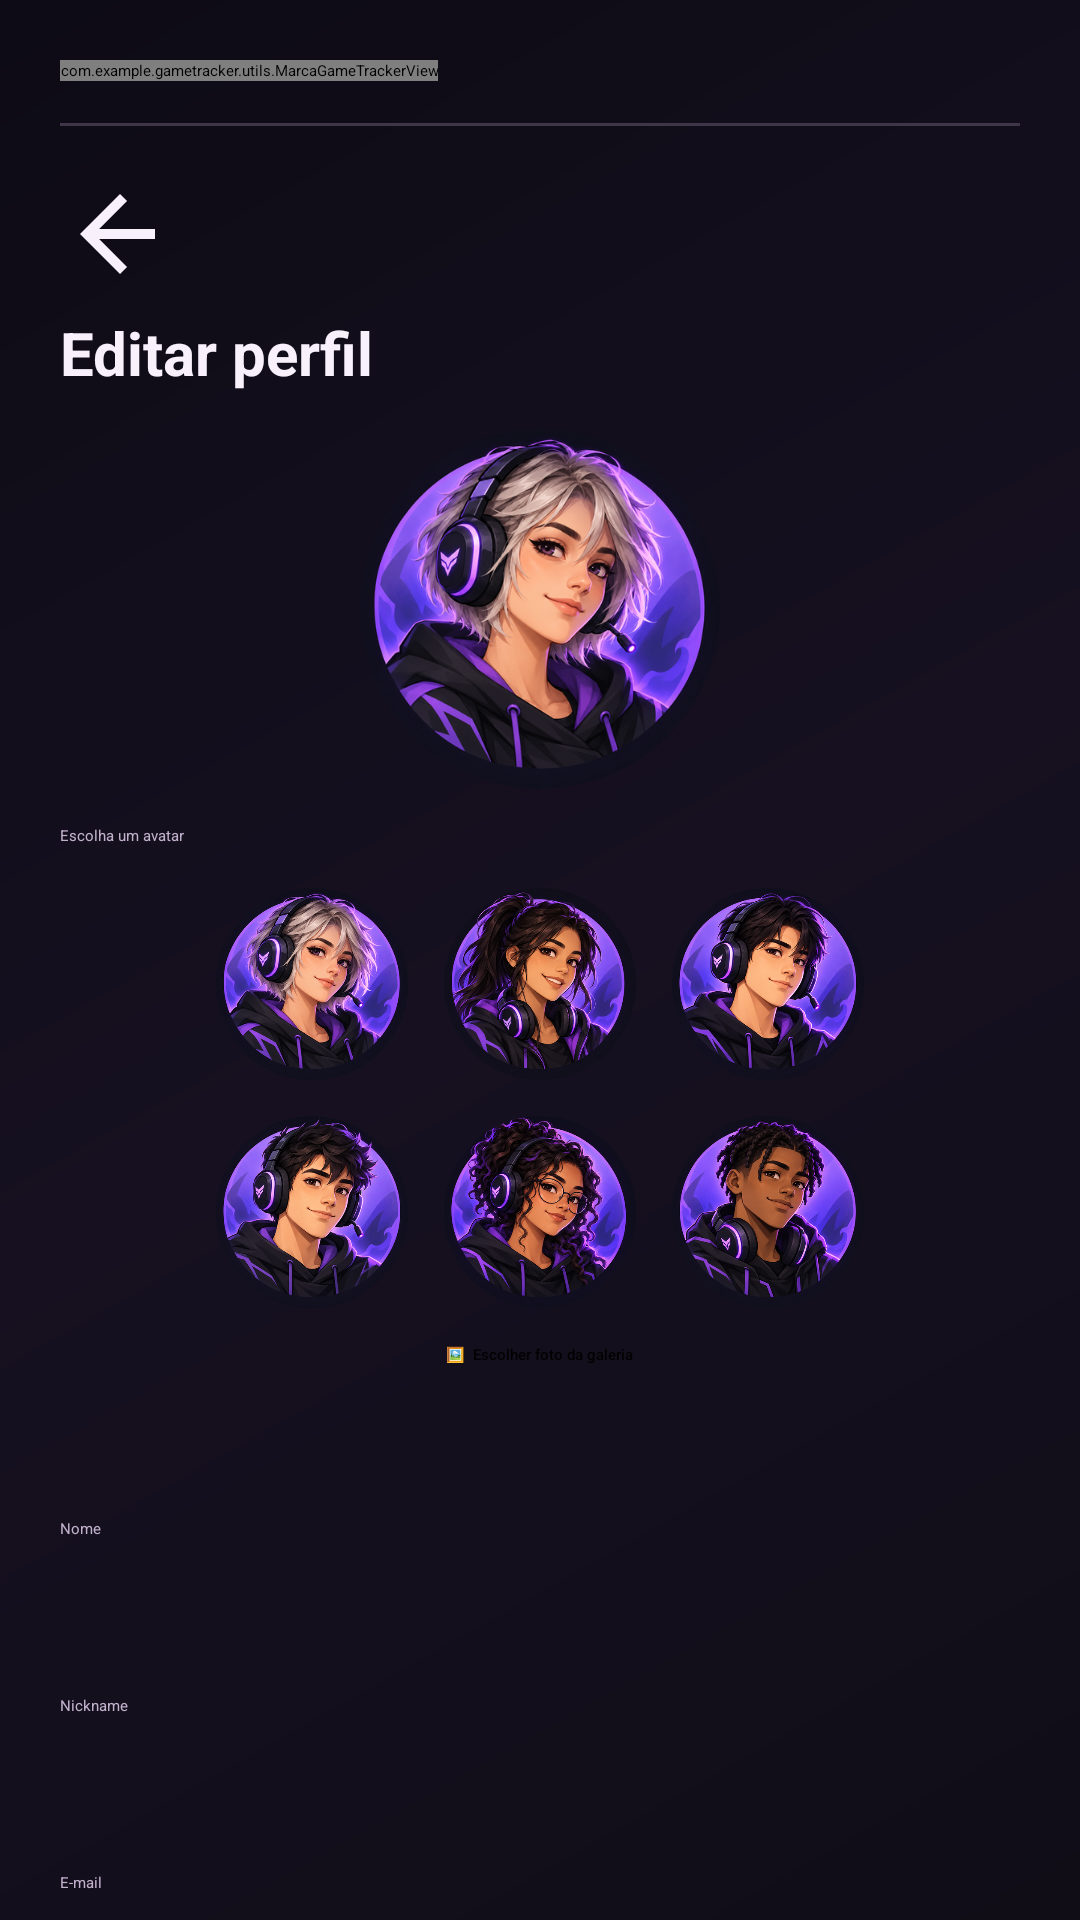

Layout XML and referenced resources for this Android screen:
<!-- AndroidManifest.xml: application theme Theme.GameTracker -->
<!-- res/layout/activity_editar_perfil.xml -->
<?xml version='1.0' encoding='utf-8'?>
<ScrollView xmlns:android="http://schemas.android.com/apk/res/android" xmlns:app="http://schemas.android.com/apk/res-auto" android:layout_width="match_parent" android:layout_height="match_parent" android:background="@drawable/bg_tela_gametracker" android:fillViewport="true">
    <LinearLayout android:layout_width="match_parent" android:layout_height="wrap_content" android:orientation="vertical" android:padding="20dp">

        
        <include layout="@layout/gt_brand_header" /><ImageButton android:id="@+id/buttonCancelarEditar" android:layout_width="40dp" android:layout_height="40dp" android:background="@android:color/transparent" android:src="@drawable/ic_voltar" android:contentDescription="@string/voltar" app:tint="@color/texto_secundario" />

        <TextView android:layout_width="match_parent" android:layout_height="wrap_content" android:layout_marginTop="6dp" android:text="Editar perfil" android:textColor="@color/texto" android:textSize="20sp" android:textStyle="bold" />

        
        <ImageView android:id="@+id/imagemAvatarPreview" android:layout_width="120dp" android:layout_height="120dp" android:layout_gravity="center_horizontal" android:layout_marginTop="12dp" android:background="@drawable/bg_circle" android:clipToOutline="true" android:scaleType="centerCrop" android:src="@drawable/avatar_real_1" />

        <TextView android:layout_width="match_parent" android:layout_height="wrap_content" android:layout_marginTop="12dp" android:text="Escolha um avatar" android:textColor="@color/texto_secundario" />

        
        <LinearLayout android:layout_width="match_parent" android:layout_height="wrap_content" android:layout_marginTop="8dp" android:gravity="center" android:orientation="vertical">

            
            <LinearLayout android:layout_width="match_parent" android:layout_height="wrap_content" android:gravity="center" android:orientation="horizontal">

                <ImageView android:id="@+id/avatar1" android:layout_width="64dp" android:layout_height="64dp" android:layout_margin="6dp" android:background="@drawable/bg_circle" android:clipToOutline="true" android:scaleType="centerCrop" android:src="@drawable/avatar_real_1" />

                <ImageView android:id="@+id/avatar2" android:layout_width="64dp" android:layout_height="64dp" android:layout_margin="6dp" android:background="@drawable/bg_circle" android:clipToOutline="true" android:scaleType="centerCrop" android:src="@drawable/avatar_real_2" />

                <ImageView android:id="@+id/avatar3" android:layout_width="64dp" android:layout_height="64dp" android:layout_margin="6dp" android:background="@drawable/bg_circle" android:clipToOutline="true" android:scaleType="centerCrop" android:src="@drawable/avatar_real_3" />

            </LinearLayout>

            
            <LinearLayout android:layout_width="match_parent" android:layout_height="wrap_content" android:gravity="center" android:orientation="horizontal">

                <ImageView android:id="@+id/avatar4" android:layout_width="64dp" android:layout_height="64dp" android:layout_margin="6dp" android:background="@drawable/bg_circle" android:clipToOutline="true" android:scaleType="centerCrop" android:src="@drawable/avatar_real_4" />

                <ImageView android:id="@+id/avatar5" android:layout_width="64dp" android:layout_height="64dp" android:layout_margin="6dp" android:background="@drawable/bg_circle" android:clipToOutline="true" android:scaleType="centerCrop" android:src="@drawable/avatar_real_5" />

                <ImageView android:id="@+id/avatar6" android:layout_width="64dp" android:layout_height="64dp" android:layout_margin="6dp" android:background="@drawable/bg_circle" android:clipToOutline="true" android:scaleType="centerCrop" android:src="@drawable/avatar_real_6" />

            </LinearLayout>
        </LinearLayout>


        <LinearLayout android:layout_width="match_parent" android:layout_height="wrap_content" android:orientation="horizontal" android:gravity="center" android:layout_marginTop="6dp">

            <Button android:textColor="@color/black" android:id="@+id/buttonEscolherFoto" style="@style/BotaoSecundario" android:layout_width="wrap_content" android:layout_height="44dp" android:text="🖼  Escolher foto da galeria" android:textAllCaps="false" android:fontFamily="sans-serif-medium" />
        </LinearLayout>

        <TextView android:layout_width="match_parent" android:layout_height="wrap_content" android:layout_marginTop="14dp" android:text="Nome" android:textColor="@color/texto_secundario" />

        <EditText android:id="@+id/inputNome" style="@style/CampoTexto" android:layout_width="match_parent" android:layout_height="44dp" />

        <TextView android:layout_width="match_parent" android:layout_height="wrap_content" android:layout_marginTop="8dp" android:text="Nickname" android:textColor="@color/texto_secundario" />

        <EditText android:id="@+id/inputNickname" style="@style/CampoTexto" android:layout_width="match_parent" android:layout_height="44dp" />

        <TextView android:layout_width="match_parent" android:layout_height="wrap_content" android:layout_marginTop="8dp" android:text="E-mail" android:textColor="@color/texto_secundario" />

        <EditText android:id="@+id/inputEmail" style="@style/CampoTexto" android:inputType="textEmailAddress" android:layout_width="match_parent" android:layout_height="44dp" />

        <TextView android:layout_width="match_parent" android:layout_height="wrap_content" android:layout_marginTop="8dp" android:text="Bio (max 150)" android:textColor="@color/texto_secundario" />

        <EditText android:id="@+id/inputBio" style="@style/CampoTexto" android:layout_width="match_parent" android:layout_height="100dp" android:gravity="top" android:maxLines="6" android:inputType="textMultiLine" />

        <TextView android:layout_width="match_parent" android:layout_height="wrap_content" android:layout_marginTop="8dp" android:text="Jogo favorito" android:textColor="@color/texto_secundario" />

        <AutoCompleteTextView android:id="@+id/inputJogoFavorito" style="@style/CampoTexto" android:layout_width="match_parent" android:layout_height="44dp" />

        <LinearLayout android:layout_width="match_parent" android:layout_height="wrap_content" android:orientation="horizontal" android:layout_marginTop="18dp">

            <Button android:textColor="@color/black" android:id="@+id/buttonSalvarEditar" style="@style/BotaoPrincipal" android:layout_width="0dp" android:layout_height="44dp" android:layout_weight="1" android:text="@string/salvar" android:textAllCaps="false" android:fontFamily="sans-serif-medium" />

            <Button android:textColor="@color/black" android:id="@+id/buttonCancelarFormulario" style="@style/BotaoSecundario" android:layout_width="0dp" android:layout_height="44dp" android:layout_weight="1" android:text="@string/cancelar" android:layout_marginStart="8dp" android:textAllCaps="false" android:fontFamily="sans-serif-medium" />
        </LinearLayout>

    </LinearLayout>
</ScrollView>
<!-- res/layout/gt_brand_header.xml (included above) -->
<?xml version="1.0" encoding="utf-8"?>
<LinearLayout xmlns:android="http://schemas.android.com/apk/res/android"
    android:layout_width="match_parent" android:layout_height="wrap_content"
    android:orientation="vertical" android:paddingBottom="16dp">
    <com.example.gametracker.utils.MarcaGameTrackerView android:layout_width="wrap_content" android:layout_height="wrap_content"
        android:text="GameTracker" android:textColor="@color/destaque"
        android:fontFamily="sans-serif-black" android:letterSpacing="-0.035"
        android:textSize="28sp" android:textStyle="bold"/>
    <View android:layout_width="match_parent" android:layout_height="1dp"
        android:layout_marginTop="14dp" android:background="@color/borda"/>
</LinearLayout>
<!-- resources referenced by this layout -->
<resources>
  <color name="black">#FF000000</color>
  <color name="borda">#FF403649</color>
  <color name="destaque">#FFC491F8</color>
  <color name="texto">#FFF8F1FC</color>
  <color name="texto_secundario">#FFC1B1CC</color>
  <!-- drawable bg_circle (drawable) -->
  <?xml version="1.0" encoding="utf-8"?>
  <shape xmlns:android="http://schemas.android.com/apk/res/android" android:shape="oval">
      
      <size android:width="1dp" android:height="1dp" />
      <solid android:color="#00000000" />
  </shape>
  <!-- drawable bg_tela_gametracker (drawable) -->
  <?xml version="1.0" encoding="utf-8"?>
  <shape xmlns:android="http://schemas.android.com/apk/res/android"><gradient android:angle="135" android:startColor="#100D17" android:centerColor="#161020" android:endColor="#0D0B15" /></shape>
  <!-- drawable ic_voltar (drawable) -->
  <?xml version="1.0" encoding="utf-8"?>
  <vector xmlns:android="http://schemas.android.com/apk/res/android"
      android:width="24dp"
      android:height="24dp"
      android:viewportWidth="24"
      android:viewportHeight="24">
      <path
          android:fillColor="@color/texto"
          android:pathData="M19,11H7.83L13.41,5.41L12,4L4,12L12,20L13.41,18.59L7.83,13H19V11Z" />
  </vector>
  <string name="cancelar">Cancelar</string>
  <string name="salvar">Salvar</string>
  <string name="voltar">← Voltar</string>
  <style name="BotaoSecundario">
          <item name="android:layout_width">match_parent</item>
          <item name="android:layout_height">54dp</item>
          <item name="android:background">@drawable/bg_botao_secundario</item>
          <item name="android:textColor">@color/black</item>
          <item name="android:textAllCaps">false</item>
          <item name="android:textSize">14sp</item>
          <item name="android:textStyle">bold</item>
      </style>
  <style name="CampoTexto">
          <item name="android:layout_width">match_parent</item>
          <item name="android:layout_height">54dp</item>
          <item name="android:background">@drawable/bg_campo</item>
          <item name="android:paddingStart">14dp</item>
          <item name="android:paddingEnd">14dp</item>
          <item name="android:textColor">@color/texto</item>
          <item name="android:textColorHint">@color/texto_secundario</item>
          <item name="android:textSize">16sp</item>
          <item name="android:singleLine">true</item>
      </style>
  <style name="Theme.GameTracker" parent="Base.Theme.GameTracker" />
  <!-- drawable bg_botao_principal (drawable) -->
  <?xml version="1.0" encoding="utf-8"?>
  <ripple xmlns:android="http://schemas.android.com/apk/res/android" android:color="@color/ripple_dark"><item><shape><gradient android:startColor="#D7A4FF" android:endColor="#A96AE7" android:angle="0"/><corners android:radius="16dp"/></shape></item></ripple>
  <color name="botao_lilas_text">#FF000000</color>
  <!-- drawable bg_botao_secundario (drawable) -->
  <?xml version="1.0" encoding="utf-8"?>
  <ripple xmlns:android="http://schemas.android.com/apk/res/android" android:color="@color/ripple_dark"><item><shape><solid android:color="#BB91EF"/><stroke android:width="1dp" android:color="#DCB4FF"/><corners android:radius="14dp"/></shape></item></ripple>
  <!-- drawable bg_campo (drawable) -->
  <?xml version="1.0" encoding="utf-8"?>
  <shape xmlns:android="http://schemas.android.com/apk/res/android"><solid android:color="@color/superficie"/><stroke android:width="1dp" android:color="@color/borda"/><corners android:radius="14dp"/></shape>
  <color name="ripple_dark">#25000000</color>
  <color name="superficie">#FF201B2A</color>
  <color name="fundo">#FF0D0B15</color>
</resources>
